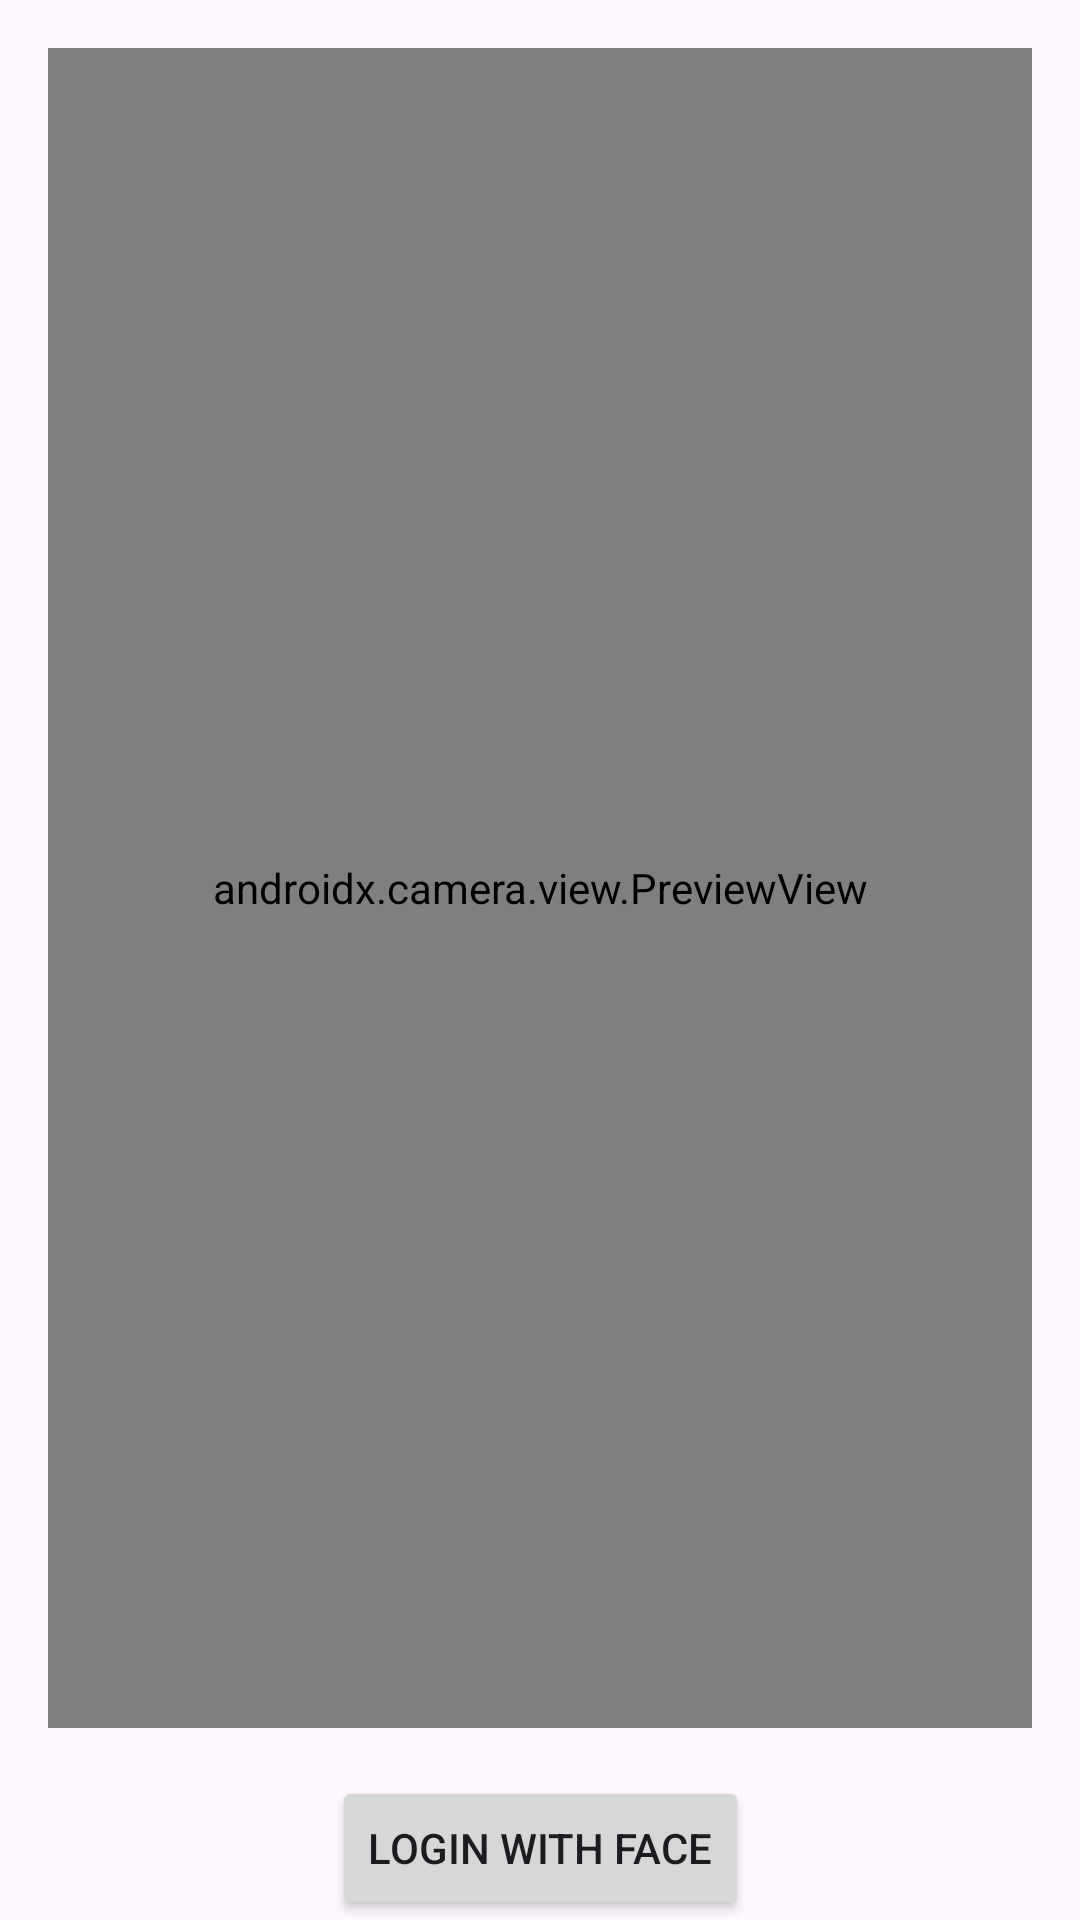

Reconstruct the res/layout file that produces this screen, plus the resources it refers to.
<!-- AndroidManifest.xml: application theme Theme.FaceFingerprintRegister -->
<!-- res/layout/activity_login.xml -->
<androidx.constraintlayout.widget.ConstraintLayout xmlns:android="http://schemas.android.com/apk/res/android"
    xmlns:app="http://schemas.android.com/apk/res-auto"
    xmlns:tools="http://schemas.android.com/tools"
    android:layout_width="match_parent"
    android:layout_height="match_parent"
    tools:context=".LoginActivity">

    <androidx.camera.view.PreviewView
        android:id="@+id/camera_preview_login"
        android:layout_width="0dp"
        android:layout_height="0dp"
        android:layout_margin="16dp"
        app:layout_constraintTop_toTopOf="parent"
        app:layout_constraintBottom_toTopOf="@+id/login_button"
        app:layout_constraintStart_toStartOf="parent"
        app:layout_constraintEnd_toEndOf="parent"/>

    <Button
        android:id="@+id/login_button"
        android:layout_width="wrap_content"
        android:layout_height="wrap_content"
        android:text="Login with Face"
        app:layout_constraintBottom_toBottomOf="parent"
        app:layout_constraintEnd_toEndOf="parent"
        app:layout_constraintStart_toStartOf="parent"
        app:layout_constraintTop_toBottomOf="@+id/camera_preview_login" />
</androidx.constraintlayout.widget.ConstraintLayout>
<!-- resources referenced by this layout -->
<resources>
  <style name="Theme.FaceFingerprintRegister" parent="Base.Theme.FaceFingerprintRegister" />
  <style name="Base.Theme.FaceFingerprintRegister" parent="Theme.Material3.DayNight.NoActionBar">
          
          
      </style>
</resources>
